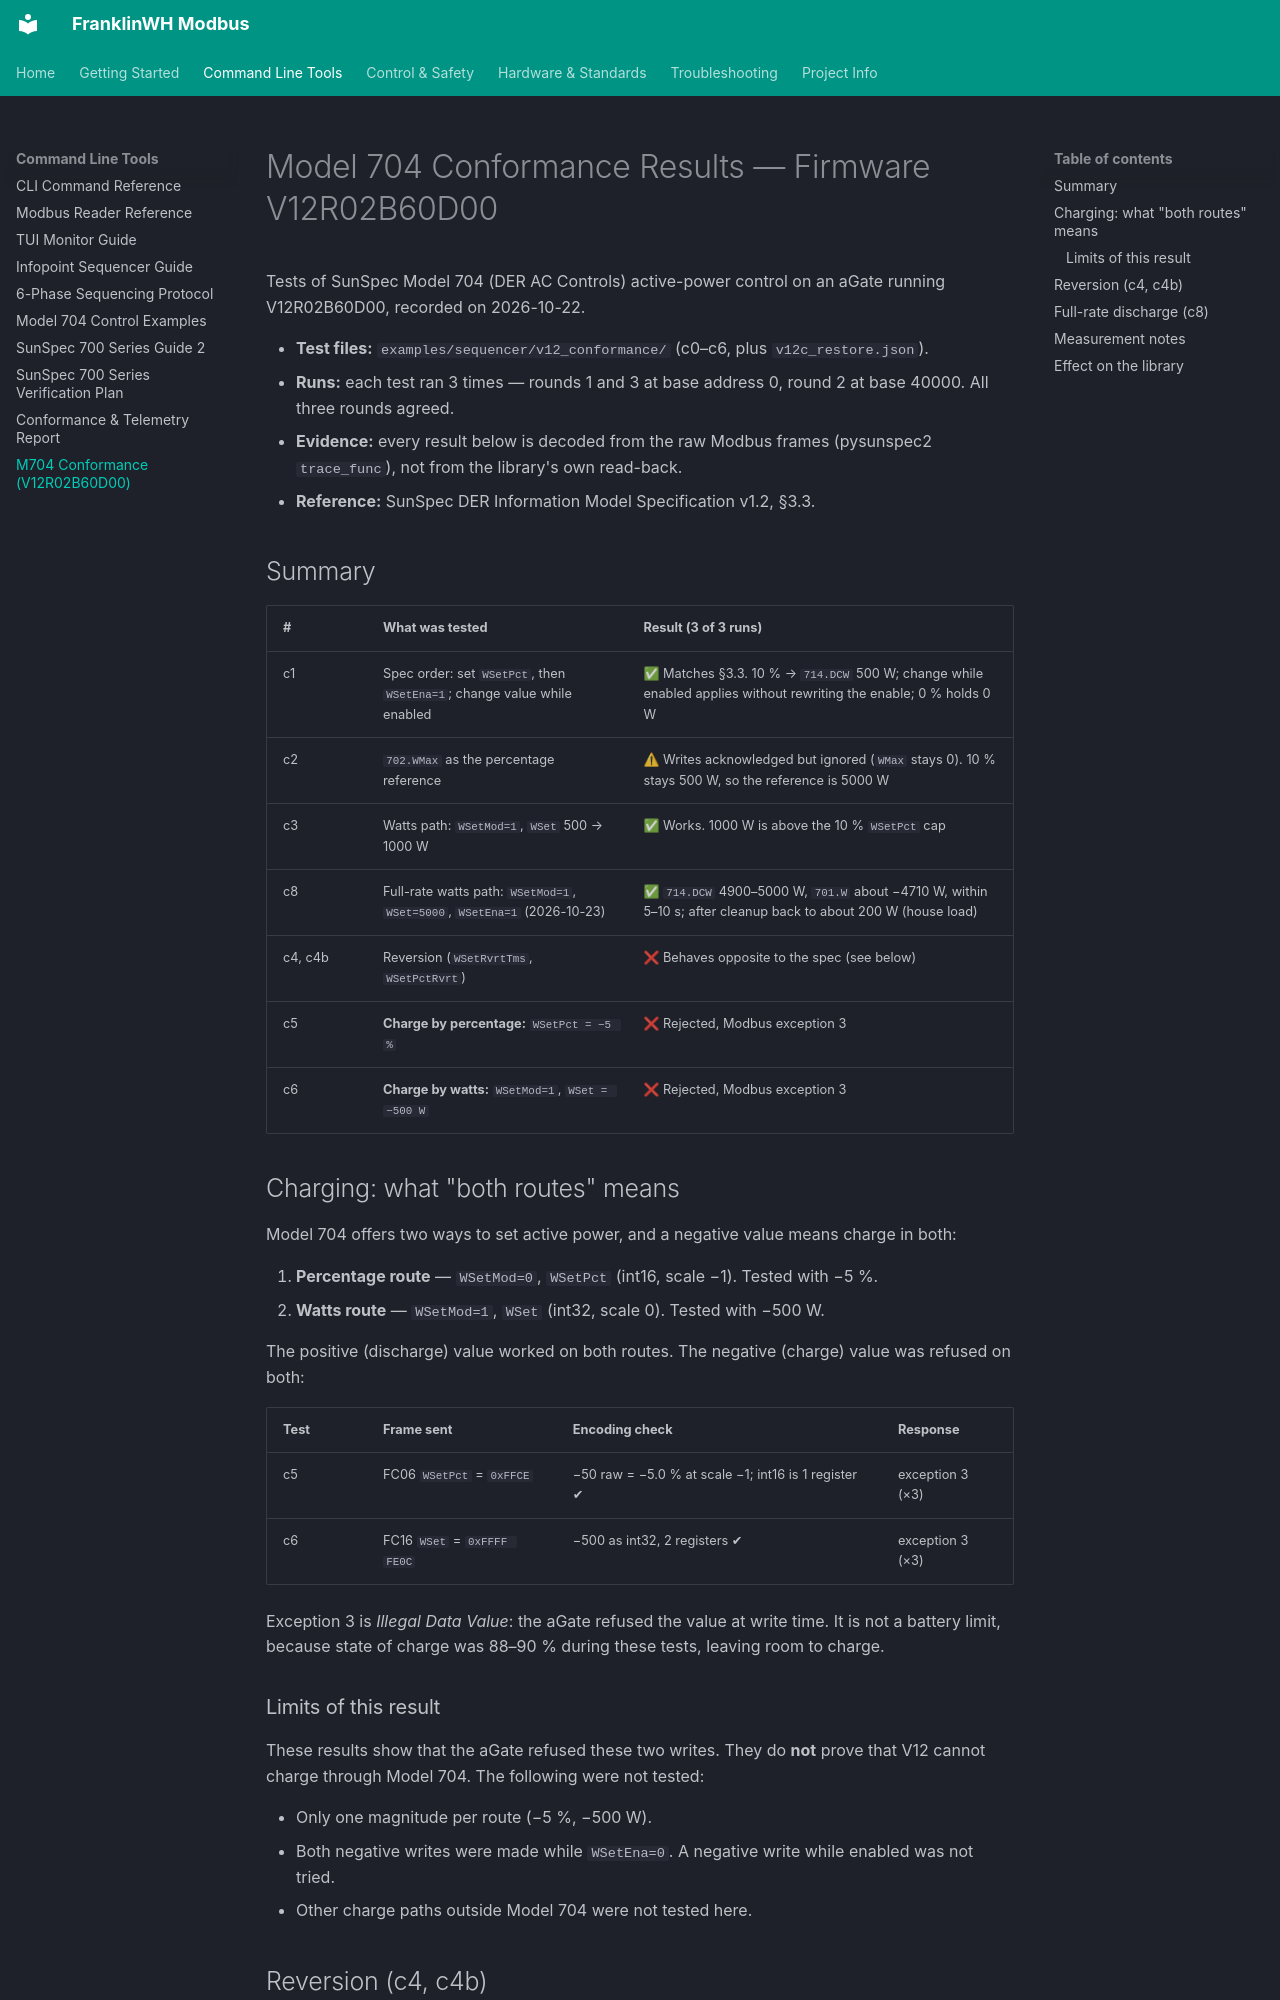

repository: david2069/franklinwh-modbus · page: SUNSPEC_M704_V12_CONFORMANCE_RESULTS/index.html · generator: mkdocs

# Model 704 Conformance Results — Firmware V12R02B60D00

Tests of SunSpec Model 704 (DER AC Controls) active-power control on an aGate
running V12R02B60D00, recorded on 2026-10-22.

- **Test files:** `examples/sequencer/v12_conformance/` (c0–c6, plus `v12c_restore.json`).
- **Runs:** each test ran 3 times — rounds 1 and 3 at base address 0, round 2 at base 40000. All three rounds agreed.
- **Evidence:** every result below is decoded from the raw Modbus frames
  (pysunspec2 `trace_func`), not from the library's own read-back.
- **Reference:** SunSpec DER Information Model Specification v1.2, §3.3.

## Summary

| # | What was tested | Result (3 of 3 runs) |
|---|---|---|
| c1 | Spec order: set `WSetPct`, then `WSetEna=1`; change value while enabled | ✅ Matches §3.3. 10 % → `714.DCW` 500 W; change while enabled applies without rewriting the enable; 0 % holds 0 W |
| c2 | `702.WMax` as the percentage reference | ⚠ Writes acknowledged but ignored (`WMax` stays 0). 10 % stays 500 W, so the reference is 5000 W |
| c3 | Watts path: `WSetMod=1`, `WSet` 500 → 1000 W | ✅ Works. 1000 W is above the 10 % `WSetPct` cap |
| c8 | Full-rate watts path: `WSetMod=1`, `WSet=5000`, `WSetEna=1` (2026-10-23) | ✅ `714.DCW` 4900–5000 W, `701.W` about −4710 W, within 5–10 s; after cleanup back to about 200 W (house load) |
| c4, c4b | Reversion (`WSetRvrtTms`, `WSetPctRvrt`) | ❌ Behaves opposite to the spec (see below) |
| c5 | **Charge by percentage:** `WSetPct = −5 %` | ❌ Rejected, Modbus exception 3 |
| c6 | **Charge by watts:** `WSetMod=1`, `WSet = −500 W` | ❌ Rejected, Modbus exception 3 |

## Charging: what "both routes" means

Model 704 offers two ways to set active power, and a negative value means
charge in both:

1. **Percentage route** — `WSetMod=0`, `WSetPct` (int16, scale −1). Tested with −5 %.
2. **Watts route** — `WSetMod=1`, `WSet` (int32, scale 0). Tested with −500 W.

The positive (discharge) value worked on both routes. The negative (charge)
value was refused on both:

| Test | Frame sent | Encoding check | Response |
|---|---|---|---|
| c5 | FC06 `WSetPct` = `0xFFCE` | −50 raw = −5.0 % at scale −1; int16 is 1 register ✔ | exception 3 (×3) |
| c6 | FC16 `WSet` = `0xFFFF FE0C` | −500 as int32, 2 registers ✔ | exception 3 (×3) |

Exception 3 is *Illegal Data Value*: the aGate refused the value at write
time. It is not a battery limit, because state of charge was 88–90 %
during these tests, leaving room to charge.

### Limits of this result

These results show that the aGate refused these two writes. They do **not** prove
that V12 cannot charge through Model 704. The following were not tested:

- Only one magnitude per route (−5 %, −500 W).
- Both negative writes were made while `WSetEna=0`. A negative write while
  enabled was not tried.
- Other charge paths outside Model 704 were not tested here.
